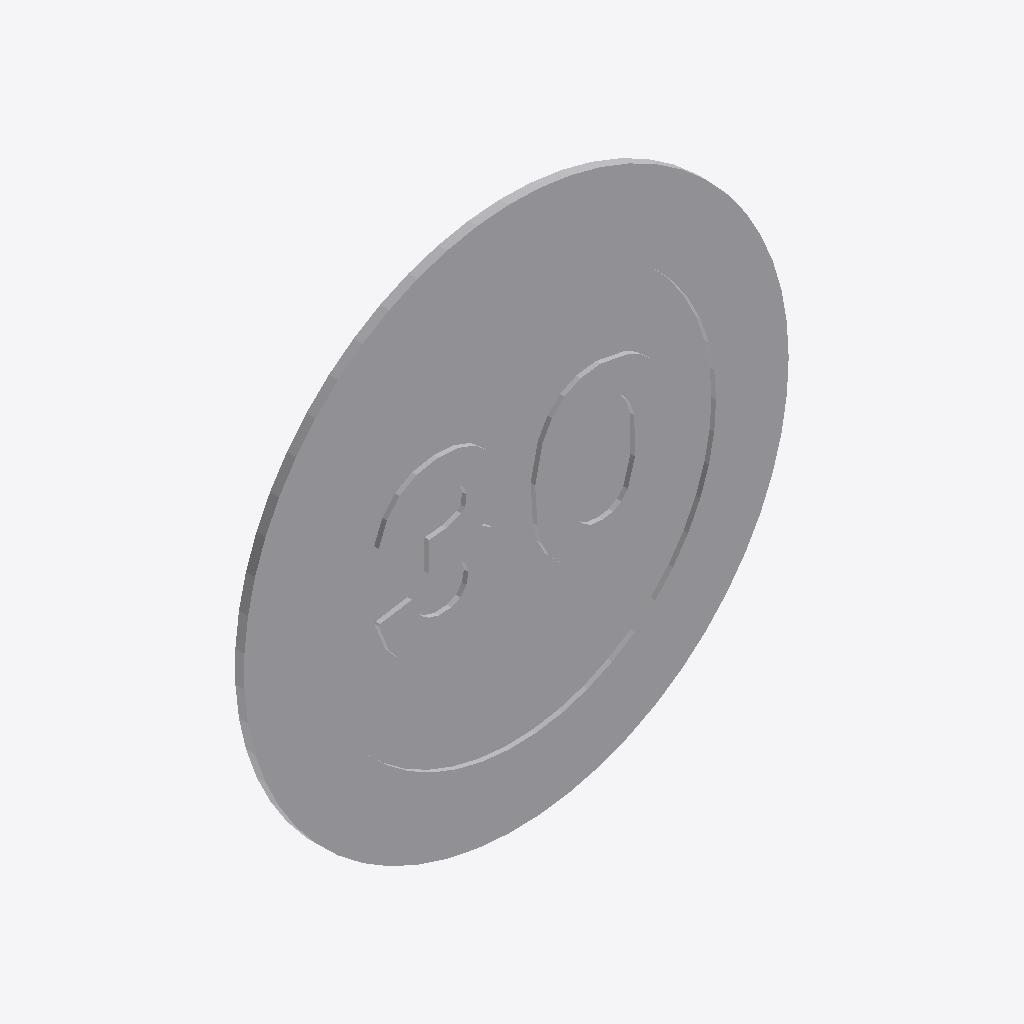
Isometric view of an IFC building model (IFC-SPF (STEP), schema IFC2X3, length unit metre), seen from the south-west, elements coloured by IFC class: 1 other element (light grey).
Extent 0.600 m × 0.010 m × 0.600 m (x, y, z). Storeys (1): Port De Barcelona at 0.00 m. Elements (1): 1 IfcFurnishingElement.

HEADER;
FILE_DESCRIPTION(('ViewDefinition [CoordinationView_V2.0]'),'2;1');
FILE_NAME('','',(''),(''),'','','');
FILE_SCHEMA(('IFC2X3'));
ENDSEC;
DATA;
#105=IFCPROJECT('34UKVHeH5CHvrwyycS_2aZ',$,'Port De Barcelona',$,$,'Port De Barcelona','Port De Barcelona',(#97),#92);
#130=IFCSITE('34UKVHeH5CHvrwyycS_2aX',$,'Default',$,$,#127,$,$,.ELEMENT.,(42,21,31,181945),(-71,-3,-24,-263305),0.0,$,$);
#115=IFCBUILDING('34UKVHeH5CHvrwyycS_2aY',$,'Port De Barcelona',$,$,#32,$,'Port De Barcelona',.ELEMENT.,$,$,$);
#124=IFCBUILDINGSTOREY('34UKVHeH5CHvrwyybZ1_NS',$,'Port De Barcelona',$,'Level:8mm Head',#122,$,'Port De Barcelona',.ELEMENT.,0.0);
#481=IFCFURNISHINGELEMENT('1VnuGc_6XCqx5dZZhITK7m',$,'APBCN-URB-VIA-SenalTransitoVertical_Prohibicion_r301:600mm-30:777286',$,'APBCN-URB-VIA-SenalTransitoVertical_Prohibicion_r301:600mm-30',#479,#474,'777286');
ENDSEC;
